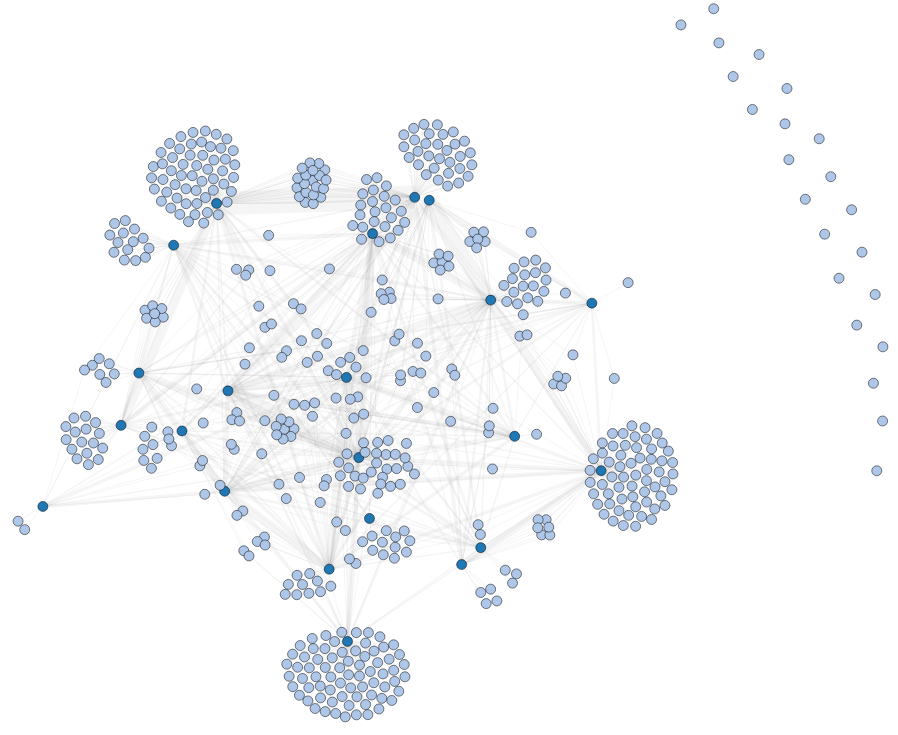
D3 v3 page, settled after 360 driven frames (6 s of simulated time); the page loaded 1 data file(s).


// ── main3.js
var width = $('#viz').width(),
	height = $('#viz').height();

var color = d3.scale.category20();

var force = d3.layout.force()
		.charge(-50)
		.linkDistance(function(link, index) { 
			if(link.type == 'table-table') {
				return ( Math.min( 1, 50 - link.proximity ) * 300 );
			} else {
				return 1;
			}
		})
		//.linkStrength(function(link, index) { return link.strength })
		.size([width, height]);

var svg = d3.select("#viz").append("svg")
		.attr("width", width)
		.attr("height", height)
		.call(d3.behavior.zoom().scaleExtent([0.1, 5]).on("zoom", redraw));



var vis = svg.append('g');


// Use it!
var circles = $('#viz circle');

function redraw() {
	var stroke = .2/d3.event.scale;
	$('#viz circle').css('stroke-width', stroke);
	vis.attr("transform",
		"translate(" + d3.event.translate + ")"
		+ " scale(" + d3.event.scale + ")");
}
function updateWindow(){
	width = $('#viz').width();
	height = $('#viz').height();
	svg.attr("width", width).attr("height", height);
}
window.onresize = updateWindow;

d3.json("atlas-total.json", function(error, graph) {

	if (error) throw error;

	force.nodes(graph.nodes)
		.links(graph.links)
		.start();

	var link = vis.selectAll(".link")
		.data(graph.links)
		.enter().append("line")
		.attr("class", "link")
		.style("stroke-width", function(d) { 
			if(d.type == 'table-table') {
				return ( d.proximity * .5 );
			} else {
			 	return 1;
		 	}
		});

	var node = vis.selectAll(".node")
		.data(graph.nodes)
		.enter().append("circle")
		.attr("class", "node")
		.attr("r", 5)
		.style("fill", function(d) { 
			console.log(d.type);
			return color(d.type); 
		})
		.call(force.drag);

	node.append("title")
			.text(function(d) { return d.name; });

	force.on("tick", function() {
		link.attr("x1", function(d) { return d.source.x; })
			.attr("y1", function(d) { return d.source.y; })
			.attr("x2", function(d) { return d.target.x; })
			.attr("y2", function(d) { return d.target.y; });

		node.attr("cx", function(d) { return d.x; })
			.attr("cy", function(d) { return d.y; });
	});
});



### data: atlas-total.json
{
 "nodes": [
  {
   "name": "SEMES",
   "type": "table"
  },
  {
   "name": "MESSEMES",
   "type": "table"
  },
  {
   "name": "Les métamorphoses 2",
   "type": "table"
  },
  {
   "name": "écraser le silence",
   "type": "table"
  },
  {
   "name": "Métamorphoses",
   "type": "table"
  },
  {
   "name": "D&rsquo;un monde à l&rsquo;Autre (Cartog…",
   "type": "table"
  },
  {
   "name": "Rêve",
   "type": "table"
  },
  {
   "name": "espace ouvert territoires clos",
   "type": "table"
  },
  "... 561 more items"
 ],
 "links": [
  {
   "source": 3,
   "target": 22,
   "strength": 0.2,
   "proximity": 100,
   "type": "table-element"
  },
  {
   "source": 0,
   "target": 24,
   "strength": 0.2,
   "proximity": 100,
   "type": "table-element"
  },
  {
   "source": 3,
   "target": 25,
   "strength": 0.2,
   "proximity": 100,
   "type": "table-element"
  },
  {
   "source": 3,
   "target": 26,
   "strength": 0.2,
   "proximity": 100,
   "type": "table-element"
  },
  {
   "source": 3,
   "target": 27,
   "strength": 0.2,
   "proximity": 100,
   "type": "table-element"
  },
  {
   "source": 3,
   "target": 28,
   "strength": 0.2,
   "proximity": 100,
   "type": "table-element"
  },
  {
   "source": 3,
   "target": 29,
   "strength": 0.2,
   "proximity": 100,
   "type": "table-element"
  },
  {
   "source": 3,
   "target": 30,
   "strength": 0.2,
   "proximity": 100,
   "type": "table-element"
  },
  "... 887 more items"
 ]
}